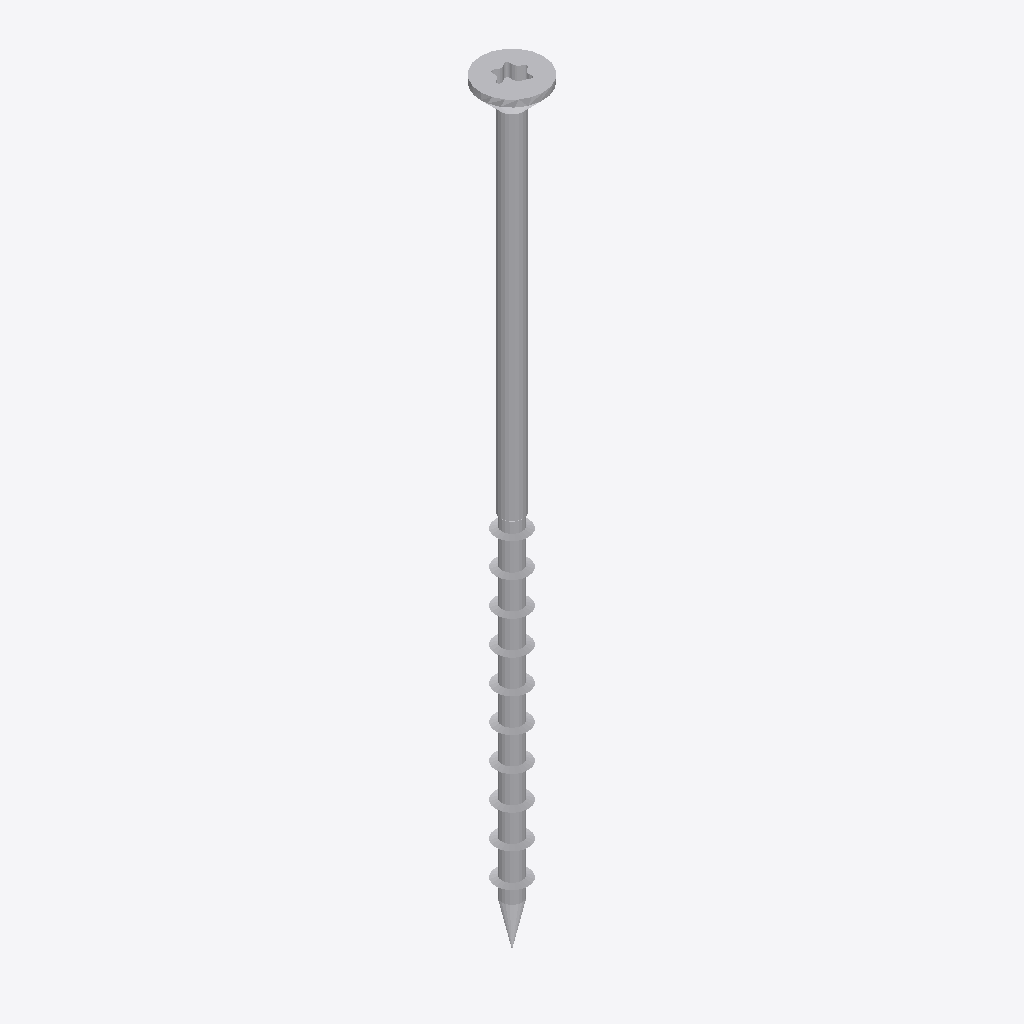
Isometric view of an IFC building model (IFC-SPF (STEP), schema IFC2X3, length unit millimetre), seen from the south-west, elements coloured by IFC class: 1 other element (light grey).
Extent 0.012 m × 0.012 m × 0.140 m (x, y, z). Storeys (1): Default Building Storey at 0.00 m. Elements (1): 1 IfcBuildingElementProxy.

HEADER;
FILE_DESCRIPTION(('ViewDefinition [CoordinationView]'),'2;1');
FILE_NAME('','2023-06-15T16:29:23',(''),(''),'','SketchUp Pro 2015','');
FILE_SCHEMA(('IFC2X3'));
ENDSEC;
DATA;
#1=IFCPROJECT('0EaVfR_Ln2GBU2oeVZaY8I',#2,'Default Project','Description of Default Project',$,$,$,(#20),#7);
#24=IFCSITE('1Wu1wreF57dQSBaWWbsxI8',#2,'Default Site','Description of Default Site',$,#25,$,$,.ELEMENT.,(24,28,0),(54,25,0),10.0,$,$);
#30=IFCBUILDING('2WxF8NQ$z7ZO_sVUqLY7rj',#2,'Default Building','Description of Default Building',$,#31,$,$,.ELEMENT.,$,$,#36);
#37=IFCBUILDINGSTOREY('1aie1TQHnA1OOoM3SvNDWz',#2,'Default Building Storey','Description of Default Building Storey',$,#38,$,$,.ELEMENT.,0.0);
#47=IFCBUILDINGELEMENTPROXY('0IFFL0e2T6S8TsWg6JcMm2',#2,'','Description of Object',$,#48,#53,$,$);
ENDSEC;
